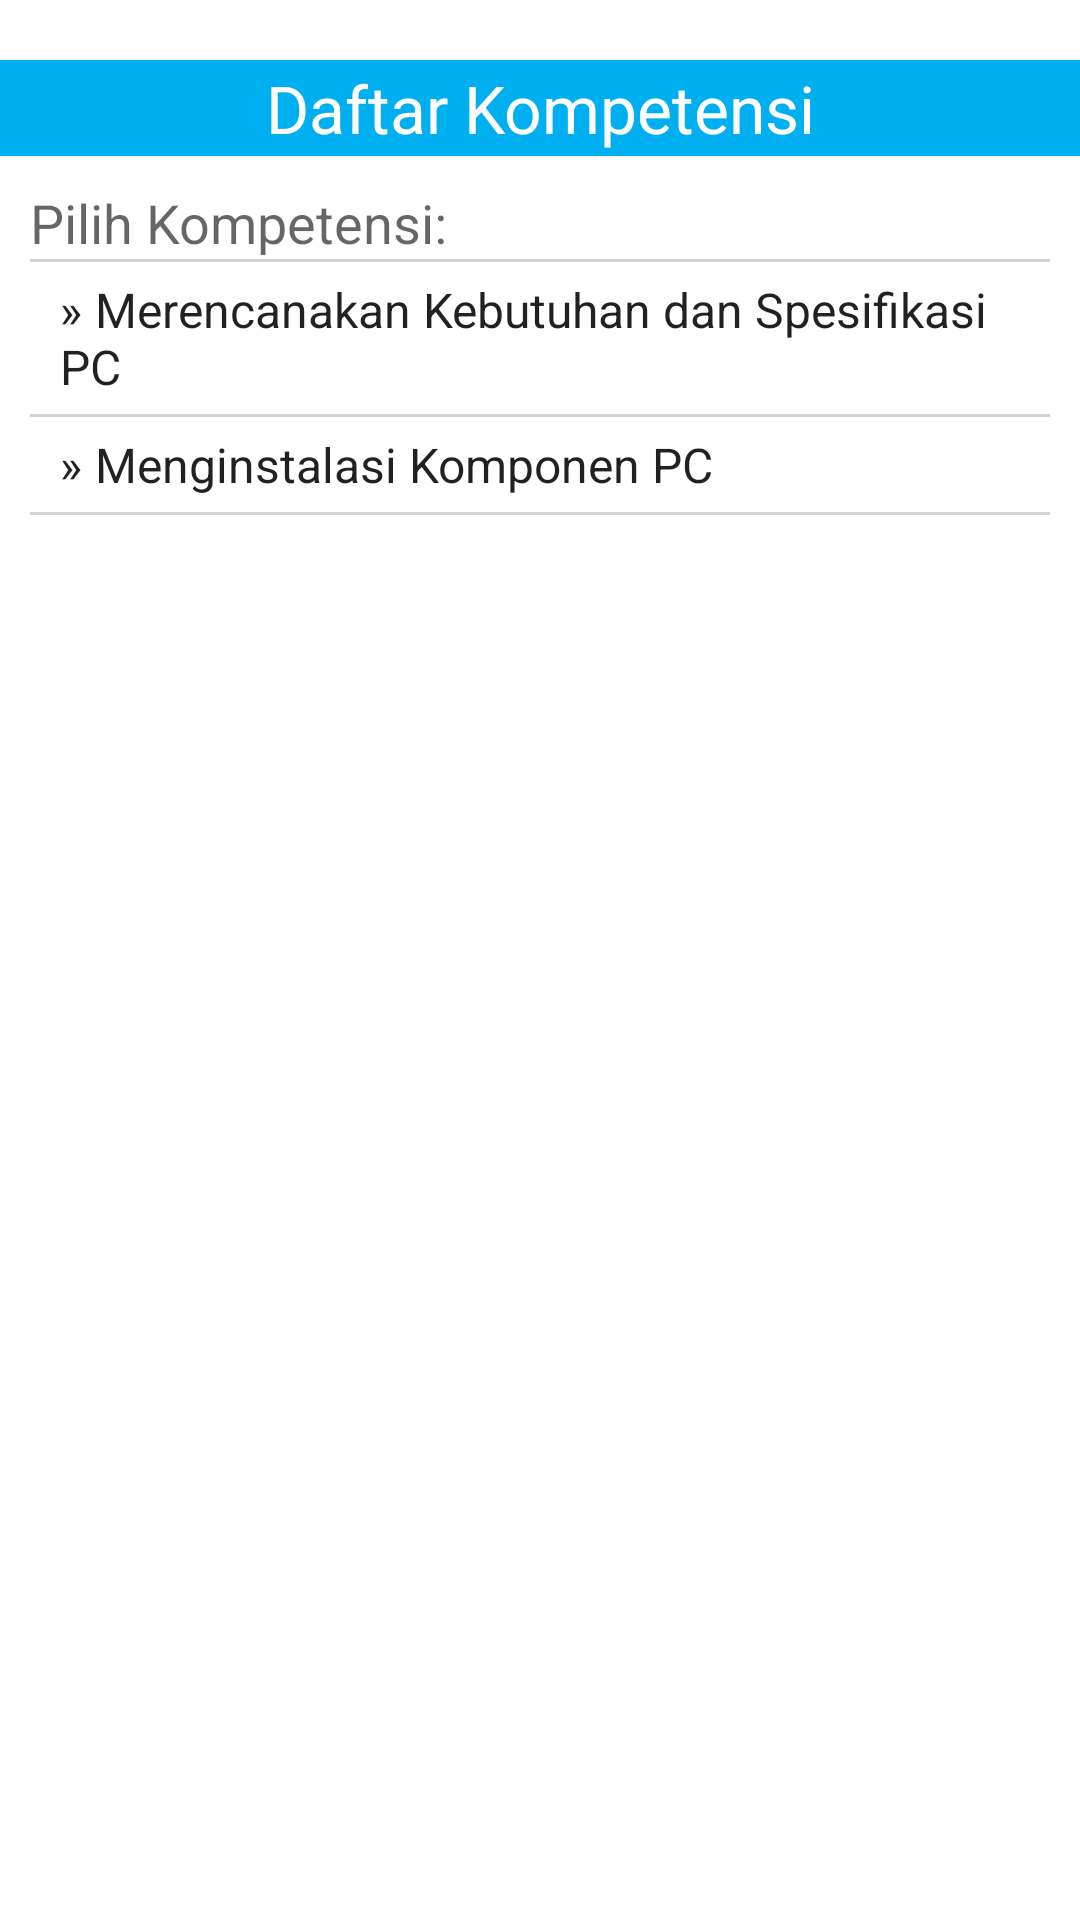

Android layout source for this screen:
<!-- AndroidManifest.xml: application theme AppTheme -->
<!-- res/layout/menu_kompetensi.xml -->
<?xml version="1.0" encoding="utf-8"?>
<RelativeLayout
    xmlns:android="http://schemas.android.com/apk/res/android"
    xmlns:app="http://schemas.android.com/apk/res-auto"
    xmlns:tools="http://schemas.android.com/tools"
    android:orientation="vertical"
    android:layout_width="match_parent"
    android:layout_height="match_parent"
    android:background="#FFFFFF">

    <RelativeLayout
        android:layout_width="match_parent"
        android:layout_height="match_parent"
        android:layout_alignParentTop="true"
        android:layout_alignParentLeft="true"
        android:layout_alignParentStart="true">

        <LinearLayout
            android:orientation="vertical"
            android:layout_width="match_parent"
            android:layout_height="match_parent"
            android:weightSum="100">

            <LinearLayout
                android:orientation="vertical"
                android:layout_width="match_parent"
                android:layout_height="wrap_content"
                android:layout_alignParentLeft="true"
                android:layout_alignParentStart="true"
                android:layout_marginTop="0dp"
                android:layout_weight="10">

                <LinearLayout
                    android:orientation="vertical"
                    android:layout_width="match_parent"
                    android:layout_height="match_parent"
                    android:background="@mipmap/title_bar"
                    android:layout_marginTop="20dp">

                    <TextView
                        android:text="Daftar Kompetensi"
                        android:layout_width="match_parent"
                        android:layout_height="match_parent"
                        android:id="@+id/textView5"
                        tools:layout_height="match_parent"
                        android:textAppearance="@style/TextAppearance.AppCompat.Large"
                        android:gravity="center_vertical|center_horizontal"
                        android:textColor="#FFFFFF" />
                </LinearLayout>

            </LinearLayout>

            <LinearLayout
                android:layout_weight="90"
                android:orientation="vertical"
                android:layout_width="match_parent"
                android:layout_height="match_parent">

                <LinearLayout
                    android:orientation="vertical"
                    android:layout_width="match_parent"
                    android:layout_height="match_parent"
                    android:layout_margin="10dp">

                    <TextView
                        android:text="Pilih Kompetensi:"
                        android:layout_width="match_parent"
                        android:layout_height="wrap_content"
                        android:id="@+id/textView6"
                        android:textAppearance="@style/TextAppearance.AppCompat.Medium" />

                    <LinearLayout
                        android:orientation="vertical"
                        android:layout_width="match_parent"
                        android:layout_height="1dp"
                        android:layout_marginBottom="5dp"
                        android:background="@color/soft_grey"></LinearLayout>

                    <TextView
                        android:text="» Merencanakan Kebutuhan dan Spesifikasi PC"
                        android:layout_width="match_parent"
                        android:layout_height="wrap_content"
                        android:id="@+id/textView7"
                        android:textAppearance="@style/TextAppearance.AppCompat.Menu"
                        android:onClick="goToKompetensi_1"
                        android:layout_marginLeft="10dp" />

                    <LinearLayout
                        android:orientation="vertical"
                        android:layout_width="match_parent"
                        android:layout_height="1dp"
                        android:layout_marginBottom="5dp"
                        android:layout_marginTop="5dp"
                        android:background="@color/soft_grey"></LinearLayout>

                    <TextView
                        android:text="» Menginstalasi Komponen PC"
                        android:layout_width="match_parent"
                        android:layout_height="wrap_content"
                        android:id="@+id/textView8"
                        android:textAppearance="@style/TextAppearance.AppCompat.Menu"
                        android:onClick="goToKompetensi_2"
                        android:layout_marginLeft="10dp" />

                    <LinearLayout
                        android:orientation="vertical"
                        android:layout_width="match_parent"
                        android:layout_height="1dp"
                        android:layout_marginBottom="5dp"
                        android:layout_marginTop="5dp"
                        android:background="@color/soft_grey"></LinearLayout>

                </LinearLayout>


            </LinearLayout>
        </LinearLayout>

    </RelativeLayout>

</RelativeLayout>
<!-- resources referenced by this layout -->
<resources>
  <color name="soft_grey">#d3d3d3</color>
  <!-- mipmap title_bar: png bitmap (mipmap-xxhdpi, 123 bytes) -->
  <style name="AppTheme" parent="Theme.AppCompat.Light.DarkActionBar">
          
          <item name="colorPrimary">@color/colorPrimary</item>
          <item name="colorPrimaryDark">@color/colorPrimaryDark</item>
          <item name="colorAccent">@color/colorAccent</item>
      </style>
  <color name="colorPrimary">#3F51B5</color>
  <color name="colorPrimaryDark">#303F9F</color>
  <color name="colorAccent">#FF4081</color>
</resources>
